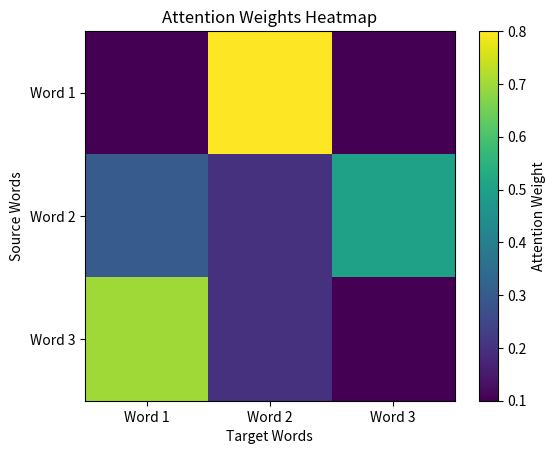

Reproduce this figure in Python.
import matplotlib.pyplot as plt
import numpy as np

# Simulate attention weights (replace with actual weights from BERT)
attention_weights = np.array([
    [0.1, 0.8, 0.1],  # Word 1 attends mostly to Word 2
    [0.3, 0.2, 0.5],  # Word 2 attends somewhat to Word 1 and Word 3
    [0.7, 0.2, 0.1]   # Word 3 attends mostly to Word 1
])

# Create a heatmap
plt.imshow(attention_weights, cmap='viridis', interpolation='nearest')

# Add labels and title
words = ['Word 1', 'Word 2', 'Word 3']
plt.xticks(range(len(words)), words)
plt.yticks(range(len(words)), words)
plt.xlabel('Target Words')
plt.ylabel('Source Words')
plt.title('Attention Weights Heatmap')


# Add a colorbar for better interpretation
plt.colorbar(label='Attention Weight')

# Show the plot
plt.show()
